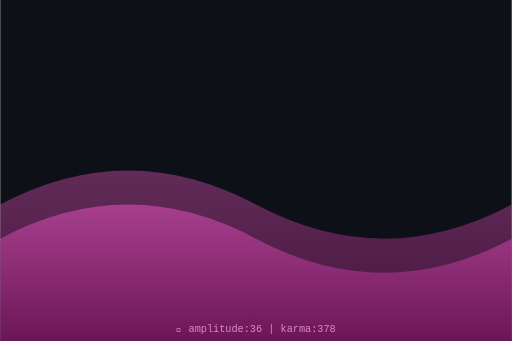
t = 0.00 s
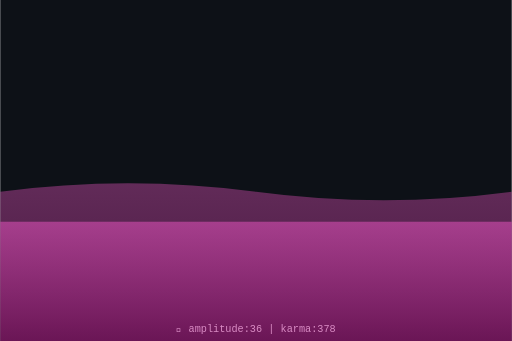
t = 0.75 s
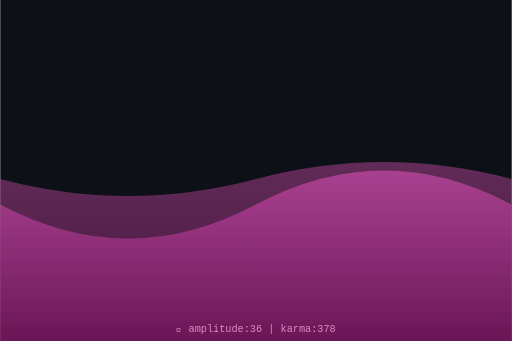
t = 1.50 s
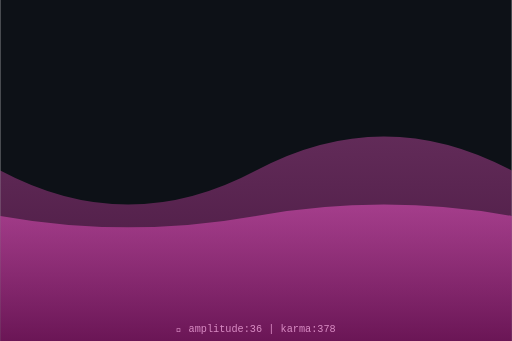
t = 2.00 s
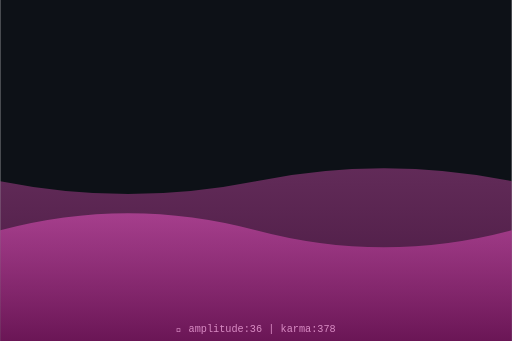
t = 2.63 s
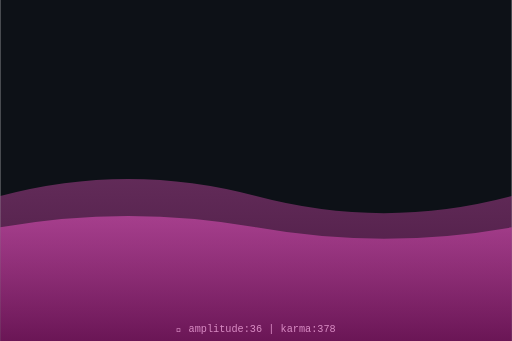
t = 3.50 s

The animated SVG that drew these frames (rendered in a browser with its animation timeline set to each time). Animation: 2 SMIL elements (animate=2); one cycle of 4.00 s, repeats indefinitely.

<svg xmlns="http://www.w3.org/2000/svg" viewBox="0 0 300 200" width="300" height="200">
  <defs>
    <linearGradient id="waveGrad" x1="0%" y1="0%" x2="0%" y2="100%">
      <stop offset="0%" style="stop-color:hsl(316,70%,60%);stop-opacity:0.8"/>
      <stop offset="100%" style="stop-color:hsl(316,70%,30%);stop-opacity:0.9"/>
    </linearGradient>
  </defs>
  <rect width="300" height="200" fill="#0d1117"/>
  <path d="M0,120 Q75,80 150,120 T300,120 L300,200 L0,200 Z" fill="url(#waveGrad)" opacity="0.5">
    <animate attributeName="d" dur="4s" repeatCount="indefinite"
      values="M0,120 Q75,80 150,120 T300,120 L300,200 L0,200 Z;
              M0,100 Q75,140 150,100 T300,100 L300,200 L0,200 Z;
              M0,120 Q75,80 150,120 T300,120 L300,200 L0,200 Z"/>
  </path>
  <path d="M0,140 Q75,100 150,140 T300,140 L300,200 L0,200 Z" fill="url(#waveGrad)" opacity="0.7">
    <animate attributeName="d" dur="3s" repeatCount="indefinite"
      values="M0,140 Q75,100 150,140 T300,140 L300,200 L0,200 Z;
              M0,120 Q75,160 150,120 T300,120 L300,200 L0,200 Z;
              M0,140 Q75,100 150,140 T300,140 L300,200 L0,200 Z"/>
  </path>
  <text x="150" y="195" text-anchor="middle" font-family="monospace" font-size="6" fill="hsl(316,50%,70%)">
    🌊 amplitude:36 | karma:378
  </text>
</svg>
